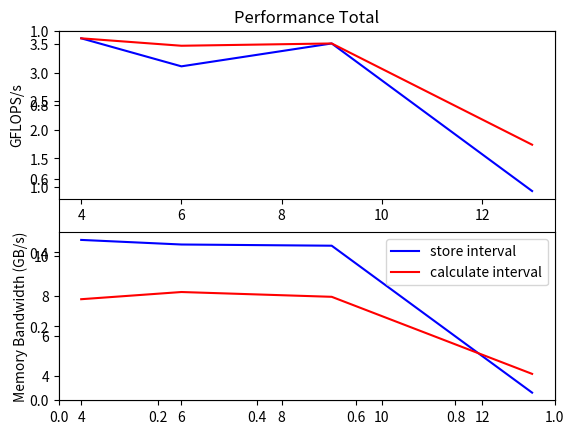
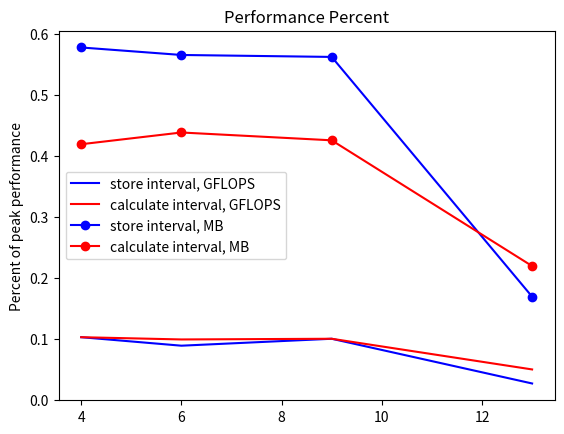

These charts were generated, in order, by the following Python code:
import matplotlib.pyplot as plt
import numpy as np

D = [4, 6, 9, 13]

Gnd = np.array([ 3.6 ,  3.11,  3.51, 0.93])
Mnd = np.array([10.81, 10.58, 10.52, 3.16])

Gcd = np.array([3.6, 3.47, 3.51, 1.74])
Mcd = np.array([7.84, 8.2, 7.96, 4.1])


plt.figure()
plt.title("Performance Total")
plt.subplot(211)
plt.ylabel("GFLOPS/s")
plt.plot(D, Gnd, c='b', label="store interval")
plt.plot(D, Gcd, c='r', label="calculate interval")
plt.subplot(212)
plt.ylabel("Memory Bandwidth (GB/s)")
plt.plot(D, Mnd, c='b', label="store interval")
plt.plot(D, Mcd, c='r', label="calculate interval")
plt.legend()
plt.show()


plt.figure()
plt.title("Performance Percent")
#plt.subplot(211)
#plt.ylabel("GFLOPS/s")
plt.ylabel("Percent of peak performance")
plt.plot(D, Gnd/35.2, c='b', label="store interval, GFLOPS")
plt.plot(D, Gcd/35.2, c='r', label="calculate interval, GFLOPS")
#plt.subplot(212)
#plt.ylabel("Memory Bandwidth (GB/s)")
plt.plot(D, Mnd/18.73, marker="o", c='b', label="store interval, MB")
plt.plot(D, Mcd/18.73, marker="o", c='r', label="calculate interval, MB")

#plt.plot(D, Gnd/35.2 +  Mnd/18.73, marker="s", c='b', label="total store interval")
#plt.plot(D, Gcd/35.2 +  Mcd/18.73, marker="s", c='r', label="total calculate interval")

plt.legend()

plt.show()